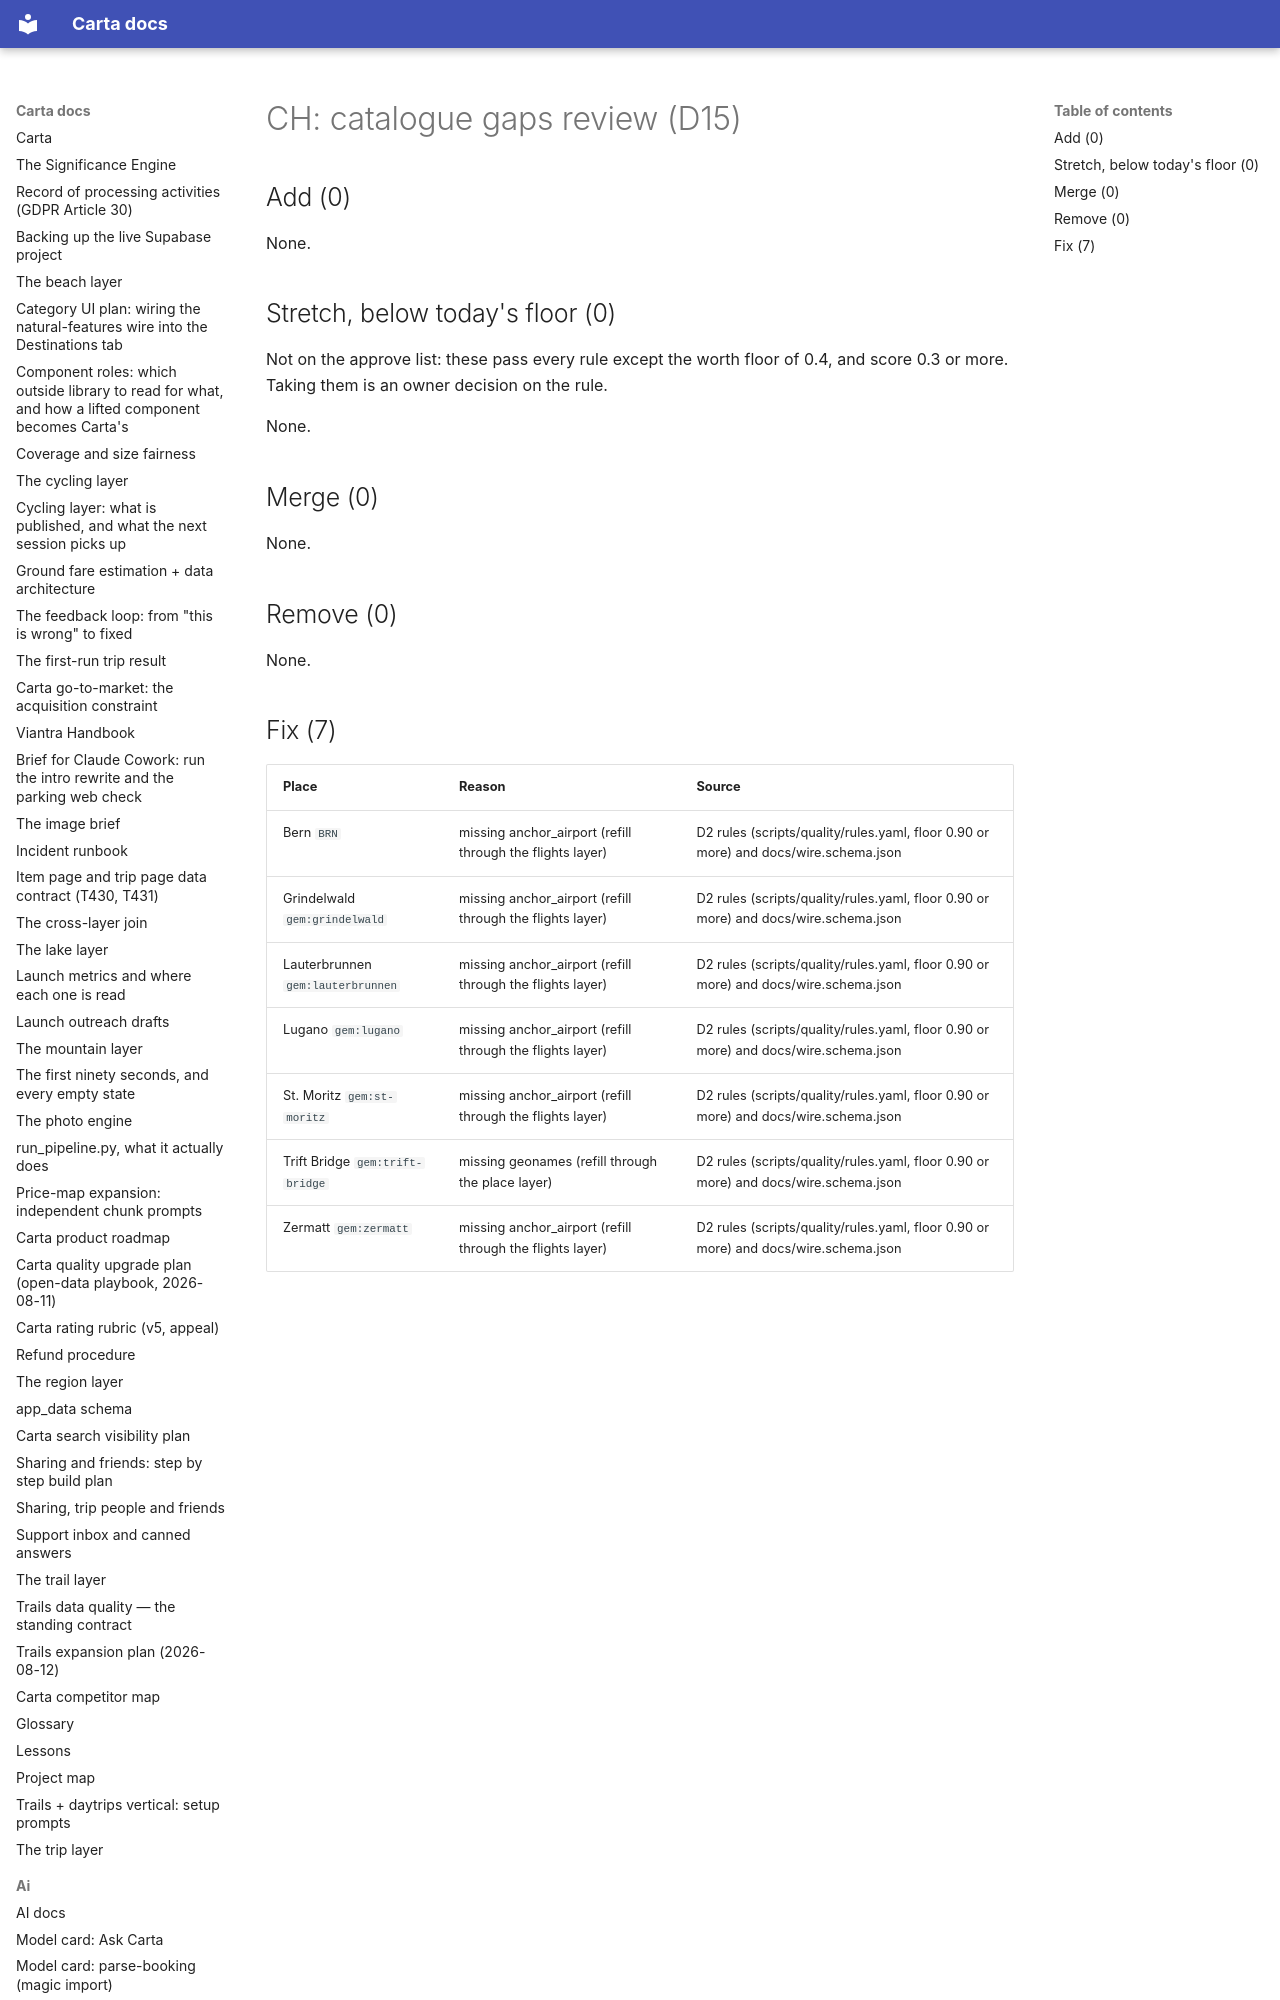

repository: basvn123/carta-travel-app · page: data/catalogue-gaps/CH/index.html · generator: mkdocs

# CH: catalogue gaps review (D15)

## Add (0)

None.

## Stretch, below today's floor (0)

Not on the approve list: these pass every rule except the worth floor of 0.4, and score 0.3 or more. Taking them is an owner decision on the rule.

None.

## Merge (0)

None.

## Remove (0)

None.
